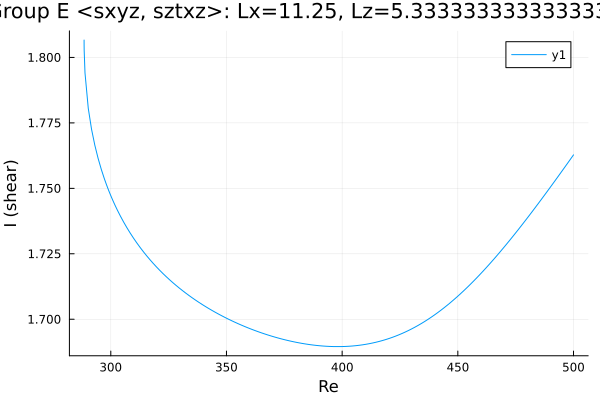

The table this chart was drawn from, first rows:
Re, shear
288.5, 1.807
288.5, 1.807
288.5, 1.807
288.5, 1.807
288.5, 1.806
288.5, 1.806
288.5, 1.806
288.5, 1.805
288.5, 1.803
288.8, 1.794
290.3, 1.781
291.7, 1.773
293.1, 1.766
294.5, 1.761
295.9, 1.757
297.2, 1.754
298.1, 1.752
298.7, 1.75
299.1, 1.749
299.4, 1.748
299.6, 1.748
299.8, 1.748
299.9, 1.748
299.9, 1.747
300, 1.747
300, 1.747
300, 1.747
300.0, 1.747
300.0, 1.747
300, 1.747
300, 1.747
300, 1.747
300.1, 1.747
300.1, 1.747
300.2, 1.747
300.4, 1.746
300.6, 1.746
300.9, 1.745
301.3, 1.745
301.9, 1.743
302.8, 1.742
304.1, 1.739
305.6, 1.737
307, 1.735
308.4, 1.733
309.8, 1.731
311.2, 1.729
312.6, 1.727
314, 1.726
315.5, 1.724
316.9, 1.723
318.3, 1.721
319.7, 1.72
321.1, 1.719
322.5, 1.717
323.9, 1.716
325.4, 1.715
326.8, 1.714
328.2, 1.713
329.6, 1.712
... 121 more rows
